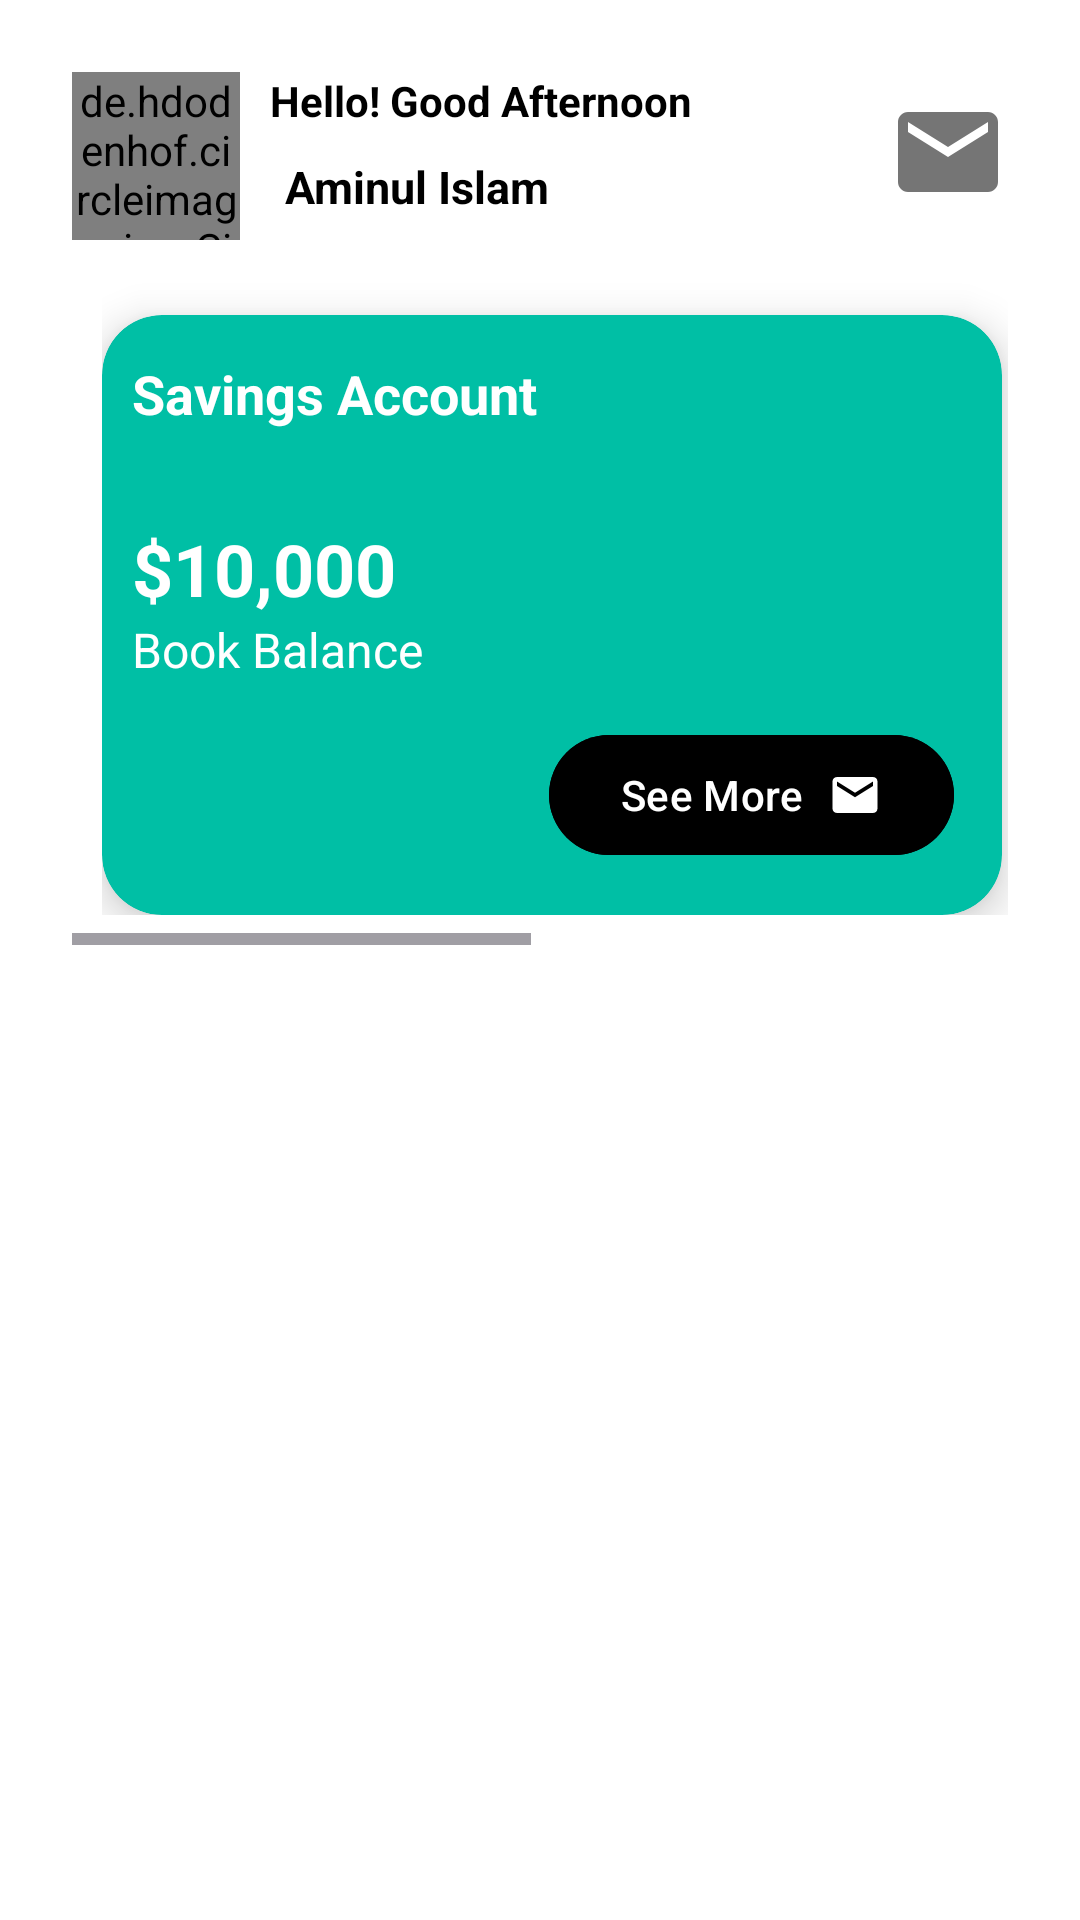

Produce the Android XML layout that renders to this screen, including the resource entries it uses.
<!-- AndroidManifest.xml: application theme Theme.MyFirstProjectb8 -->
<!-- res/layout/activity_main.xml -->
<?xml version="1.0" encoding="utf-8"?>
<androidx.constraintlayout.widget.ConstraintLayout xmlns:android="http://schemas.android.com/apk/res/android"
    xmlns:app="http://schemas.android.com/apk/res-auto"
    android:layout_width="match_parent"
    android:layout_height="match_parent"
    android:background="@color/white"
    android:padding="24dp">

    <de.hdodenhof.circleimageview.CircleImageView
        android:id="@+id/profile_image"
        android:layout_width="56dp"
        android:layout_height="56dp"
        android:src="@drawable/img_one"
        app:civ_border_color="#FF000000"
        app:civ_border_width="2dp"
        app:layout_constraintStart_toStartOf="parent"
        app:layout_constraintTop_toTopOf="parent" />

    <TextView
        android:id="@+id/greeting_text"
        android:layout_width="wrap_content"
        android:layout_height="wrap_content"
        android:layout_marginStart="10dp"
        android:text="Hello! Good Afternoon"
        android:textColor="@color/black"
        android:textSize="14sp"
        android:textStyle="bold"
        app:layout_constraintStart_toEndOf="@id/profile_image"
        app:layout_constraintTop_toTopOf="@id/profile_image" />

    <TextView
        android:id="@+id/nameTV"
        android:layout_width="wrap_content"
        android:layout_height="wrap_content"
        android:layout_marginTop="4dp"
        android:padding="5dp"
        android:text="Aminul Islam"
        android:textColor="@color/black"
        android:textSize="15sp"
        android:textStyle="bold"
        app:layout_constraintStart_toStartOf="@id/greeting_text"
        app:layout_constraintTop_toBottomOf="@id/greeting_text" />

    <ImageView
        android:layout_width="40dp"
        android:layout_height="40dp"
        android:src="@drawable/ic_email"
        app:layout_constraintBottom_toBottomOf="@id/nameTV"
        app:layout_constraintEnd_toEndOf="parent"
        app:layout_constraintTop_toTopOf="@id/greeting_text" />
    <HorizontalScrollView
        android:layout_width="match_parent"
        android:layout_height="wrap_content"
        android:fillViewport="true"
        android:scrollbars="horizontal"
        app:layout_constraintTop_toBottomOf="@id/profile_image"
        app:layout_constraintStart_toStartOf="parent"
        app:layout_constraintEnd_toEndOf="parent">

        <LinearLayout
            android:layout_width="wrap_content"
            android:layout_height="wrap_content"
            android:orientation="horizontal"
            android:padding="10dp">

            
            <androidx.cardview.widget.CardView
                android:layout_width="300dp"
                android:layout_height="200dp"
                android:layout_marginEnd="16dp"
                android:layout_marginTop="15dp"
                app:cardBackgroundColor="#00BFA5"
                app:cardCornerRadius="20dp"
                app:cardElevation="8dp">

                <androidx.constraintlayout.widget.ConstraintLayout
                    android:layout_width="match_parent"
                    android:layout_height="match_parent">

                    <TextView
                        android:id="@+id/accountTV"
                        android:layout_width="wrap_content"
                        android:layout_height="wrap_content"
                        android:layout_marginStart="10dp"
                        android:layout_marginTop="14dp"
                        android:text="Savings Account"
                        android:textColor="@android:color/white"
                        android:textSize="18sp"
                        android:textStyle="bold"
                        app:layout_constraintStart_toStartOf="parent"
                        app:layout_constraintTop_toTopOf="parent"/>

                    <TextView
                        android:id="@+id/balanceTV"
                        android:layout_width="wrap_content"
                        android:layout_height="wrap_content"
                        android:layout_marginTop="30dp"
                        android:text="$10,000"
                        android:textColor="@android:color/white"
                        android:textSize="24sp"
                        android:textStyle="bold"
                        app:layout_constraintStart_toStartOf="@id/accountTV"
                        app:layout_constraintTop_toBottomOf="@id/accountTV"/>

                    <TextView
                        android:id="@+id/bookTV"
                        android:layout_width="wrap_content"
                        android:layout_height="wrap_content"
                        android:text="Book Balance"
                        android:textColor="@android:color/white"
                        android:textSize="16sp"
                        app:layout_constraintStart_toStartOf="@id/balanceTV"
                        app:layout_constraintTop_toBottomOf="@id/balanceTV"/>

                    <com.google.android.material.button.MaterialButton
                        android:layout_width="wrap_content"
                        android:layout_height="wrap_content"
                        android:layout_marginEnd="16dp"
                        android:layout_marginBottom="16dp"
                        android:text="See More"
                        android:backgroundTint="@android:color/black"
                        app:icon="@drawable/ic_email"
                        app:iconGravity="textEnd"
                        app:layout_constraintBottom_toBottomOf="parent"
                        app:layout_constraintEnd_toEndOf="parent"/>

                </androidx.constraintlayout.widget.ConstraintLayout>

            </androidx.cardview.widget.CardView>

            
            <androidx.cardview.widget.CardView
                android:layout_width="300dp"
                android:layout_height="200dp"
                android:layout_marginTop="15dp"
                app:cardBackgroundColor="#304FFE"
                app:cardCornerRadius="20dp"
                app:cardElevation="8dp">

                <androidx.constraintlayout.widget.ConstraintLayout
                    android:layout_width="match_parent"
                    android:layout_height="match_parent">

                    <TextView
                        android:id="@+id/accountTV2"
                        android:layout_width="wrap_content"
                        android:layout_height="wrap_content"
                        android:layout_marginStart="10dp"
                        android:layout_marginTop="14dp"
                        android:text="Current Account"
                        android:textColor="@android:color/white"
                        android:textSize="18sp"
                        android:textStyle="bold"
                        app:layout_constraintStart_toStartOf="parent"
                        app:layout_constraintTop_toTopOf="parent"/>

                    <TextView
                        android:id="@+id/balanceTV2"
                        android:layout_width="wrap_content"
                        android:layout_height="wrap_content"
                        android:layout_marginTop="30dp"
                        android:text="$5,500"
                        android:textColor="@android:color/white"
                        android:textSize="24sp"
                        android:textStyle="bold"
                        app:layout_constraintStart_toStartOf="@id/accountTV2"
                        app:layout_constraintTop_toBottomOf="@id/accountTV2"/>

                    <TextView
                        android:id="@+id/bookTV2"
                        android:layout_width="wrap_content"
                        android:layout_height="wrap_content"
                        android:text="Available Balance"
                        android:textColor="@android:color/white"
                        android:textSize="16sp"
                        app:layout_constraintStart_toStartOf="@id/balanceTV2"
                        app:layout_constraintTop_toBottomOf="@id/balanceTV2"/>

                    <com.google.android.material.button.MaterialButton
                        android:layout_width="wrap_content"
                        android:layout_height="wrap_content"
                        android:layout_marginEnd="16dp"
                        android:layout_marginBottom="16dp"
                        android:text="See More"
                        android:backgroundTint="@android:color/black"
                        app:icon="@drawable/ic_email"
                        app:iconGravity="textEnd"
                        app:layout_constraintBottom_toBottomOf="parent"
                        app:layout_constraintEnd_toEndOf="parent"/>

                </androidx.constraintlayout.widget.ConstraintLayout>

            </androidx.cardview.widget.CardView>

        </LinearLayout>

    </HorizontalScrollView>



</androidx.constraintlayout.widget.ConstraintLayout>
<!-- resources referenced by this layout -->
<resources>
  <!-- drawable ic_email (drawable) -->
  <?xml version="1.0" encoding="utf-8"?>
  <vector xmlns:android="http://schemas.android.com/apk/res/android"
      android:width="24dp"
      android:height="24dp"
      android:viewportWidth="24"
      android:viewportHeight="24">
  
      <path
          android:fillColor="#757575"
          android:pathData="M20,4H4C2.9,4 2,4.9 2,6V18C2,19.1 2.9,20 4,20H20C21.1,20 22,19.1 22,18V6C22,4.9 21.1,4 20,4ZM20,8L12,13L4,8V6L12,11L20,6V8Z" />
  </vector>
  <!-- drawable img_one: jpeg bitmap (drawable, 1022139 bytes) -->
  <style name="Theme.MyFirstProjectb8" parent="Base.Theme.MyFirstProjectb8" />
  <style name="Base.Theme.MyFirstProjectb8" parent="Theme.Material3.DayNight.NoActionBar">
          
          
      </style>
  <!-- not gathered from this repository: default colours our renderer supplied (Android Studio template values) -->
  <color name="black">#FF000000</color>
  <color name="white">#FFFFFFFF</color>
</resources>
